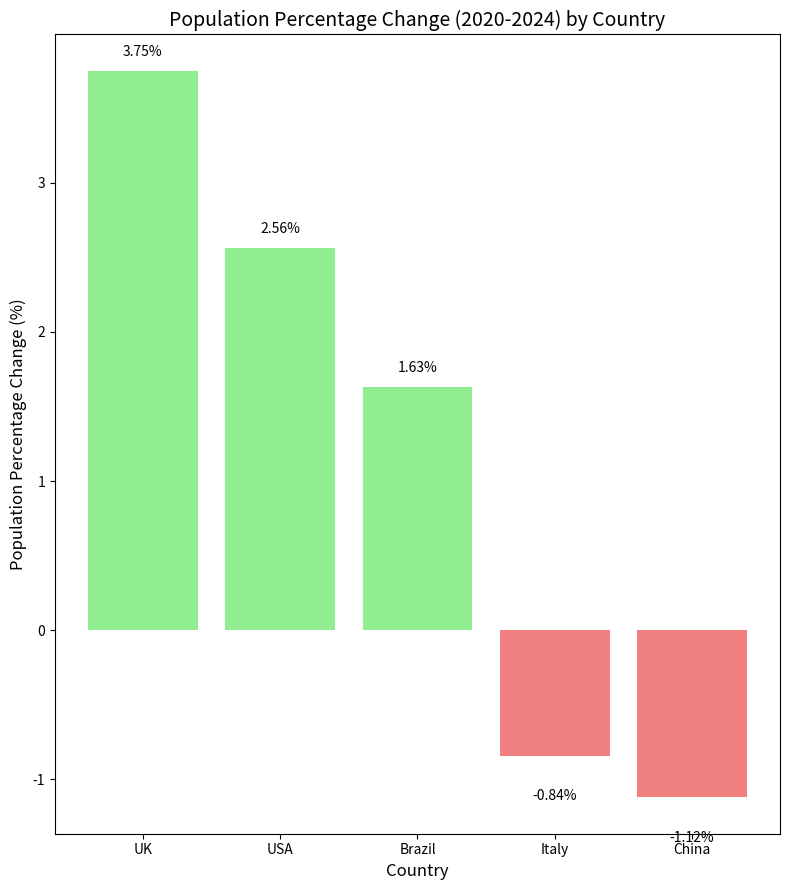

Source code (Python):
# Import required libraries
import matplotlib.pyplot as plt
import numpy as np

# Step 1: Store population data, calculate percentage change and print results
pop_2020 = {'UK': 66.7, 'China': 1426, 'Italy': 59.4, 'Brazil': 208.6, 'USA': 331.6}
pop_2024 = {'UK': 69.2, 'China': 1410, 'Italy': 58.9, 'Brazil': 212.0, 'USA': 340.1}

# Initialize dictionary to store percentage change
pop_change = {}
for country in pop_2020.keys():
    # Calculate percentage change using formula: ((pop_2024 - pop_2020)/pop_2020) * 100
    change = (pop_2024[country] - pop_2020[country]) / pop_2020[country] * 100
    pop_change[country] = round(change, 2)  # Round to 2 decimal places

# Print country-wise percentage change
print(" Population Percentage Change (2020-2024) :")
for country, rate in pop_change.items():
    if rate > 0:
        print(country,":+",rate,"%")
    elif rate < 0:
        print(country,":",rate,"%")
    else:
        print(country,":", "No change")

# Step 2: Sort changes in descending order and identify extreme countries
# Sort items by change rate (descending order)
sorted_change = sorted(pop_change.items(), key=lambda x: x[1], reverse=True)
# Print sorted results
print(" Population Change Sorted (Highest Growth to Highest Decrease): ")
for idx, (country, rate) in enumerate(sorted_change, 1):
    if rate > 0:
        print(idx,".", country,":","+",rate,"%")
    elif rate < 0:
        print(idx,".", country,":",rate,"%")
    else:
        print(idx,".", country,": No change")

# Identify countries with maximum growth and maximum decrease
max_grow_country, max_grow_rate = sorted_change[0]
max_decrease_country, max_decrease_rate = sorted_change[-1]
print(" Extreme Population Change Countries :")
print("Country with highest population growth:", max_grow_country, "+",max_grow_rate,"%")
print("Country with highest population decrease:",max_decrease_country,max_decrease_rate,"%")

# Step 3: Generate labeled bar chart for sorted population changes
sorted_countries = [c for c, r in sorted_change]  # Extract sorted country names
sorted_rates = [r for c, r in sorted_change]     # Extract sorted change rates
plt.figure(figsize=(8, 9))

# Assign colors: green for growth, red for decrease, gray for no change
colors = ['lightgreen' if r > 0 else 'lightcoral' if r < 0 else 'lightgray' for r in sorted_rates]
bars = plt.bar(sorted_countries, sorted_rates, color=colors)

# Add chart labels, title and grid
plt.title('Population Percentage Change (2020-2024) by Country', fontsize=14)
plt.xlabel('Country', fontsize=12)
plt.ylabel('Population Percentage Change (%)', fontsize=12)

# Add value labels on top/bottom of bars
for bar, rate in zip(bars, sorted_rates):
    height = bar.get_height()
    if rate > 0:
        plt.text(bar.get_x() + bar.get_width()/2, height + 0.1, f"{rate}%", ha='center')
    else:
        plt.text(bar.get_x() + bar.get_width()/2, height - 0.3, f"{rate}%", ha='center')

plt.tight_layout()
plt.show()
